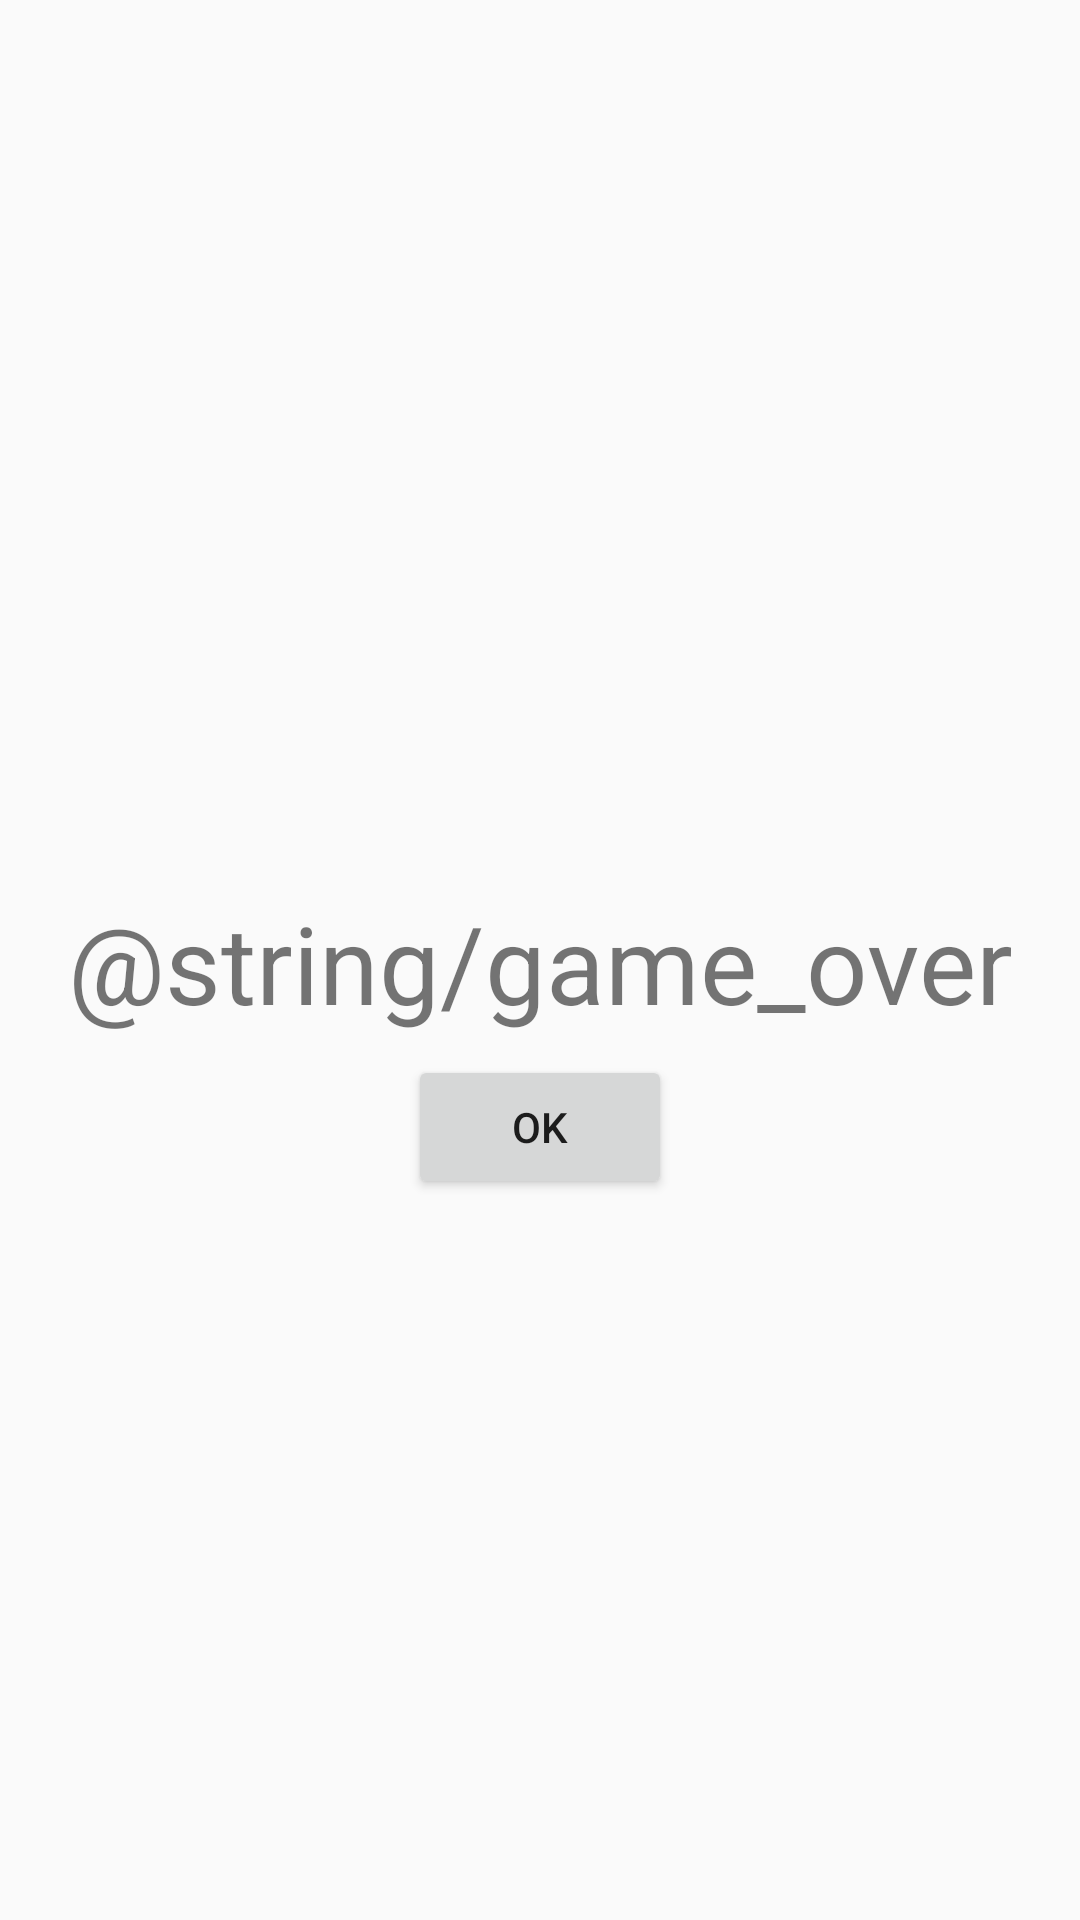

This screen was rendered from an Android layout file. Write that file and the resources it references.
<!-- AndroidManifest.xml: application theme AppTheme -->
<!-- res/layout/fragment_gameover.xml -->
<?xml version="1.0" encoding="utf-8"?>
<android.support.constraint.ConstraintLayout xmlns:android="http://schemas.android.com/apk/res/android"
    xmlns:app="http://schemas.android.com/apk/res-auto"
    xmlns:tools="http://schemas.android.com/tools"
    android:id="@+id/relativeLayout2"
    android:layout_width="match_parent"
    android:layout_height="match_parent">

    <TextView
        android:id="@+id/tvGameOver"
        android:layout_width="wrap_content"
        android:layout_height="47dp"
        android:layout_marginStart="8dp"
        android:layout_marginTop="8dp"
        android:layout_marginEnd="8dp"
        android:layout_marginBottom="8dp"
        android:text="@string/game_over"
        android:textSize="36sp"
        app:layout_constraintBottom_toBottomOf="parent"
        app:layout_constraintEnd_toEndOf="parent"
        app:layout_constraintStart_toStartOf="parent"
        app:layout_constraintTop_toTopOf="parent" />

    <Button
        android:id="@+id/btOk"
        android:layout_width="wrap_content"
        android:layout_height="wrap_content"
        android:layout_marginStart="8dp"
        android:layout_marginTop="8dp"
        android:layout_marginEnd="8dp"
        android:text="Ok"
        app:layout_constraintEnd_toEndOf="parent"
        app:layout_constraintStart_toStartOf="parent"
        app:layout_constraintTop_toBottomOf="@+id/tvGameOver" />

</android.support.constraint.ConstraintLayout>
<!-- resources referenced by this layout -->
<resources>
  <style name="AppTheme" parent="Theme.AppCompat.Light.DarkActionBar">
          
          <item name="colorPrimary">@color/colorPrimary</item>
          <item name="colorPrimaryDark">@color/colorPrimaryDark</item>
          <item name="colorAccent">@color/colorAccent</item>
      </style>
  <!-- not gathered from this repository: default colours our renderer supplied (Android Studio template values) -->
  <color name="colorPrimary">#FF6200EE</color>
  <color name="colorPrimaryDark">#FF3700B3</color>
  <color name="colorAccent">#FF03DAC5</color>
</resources>
